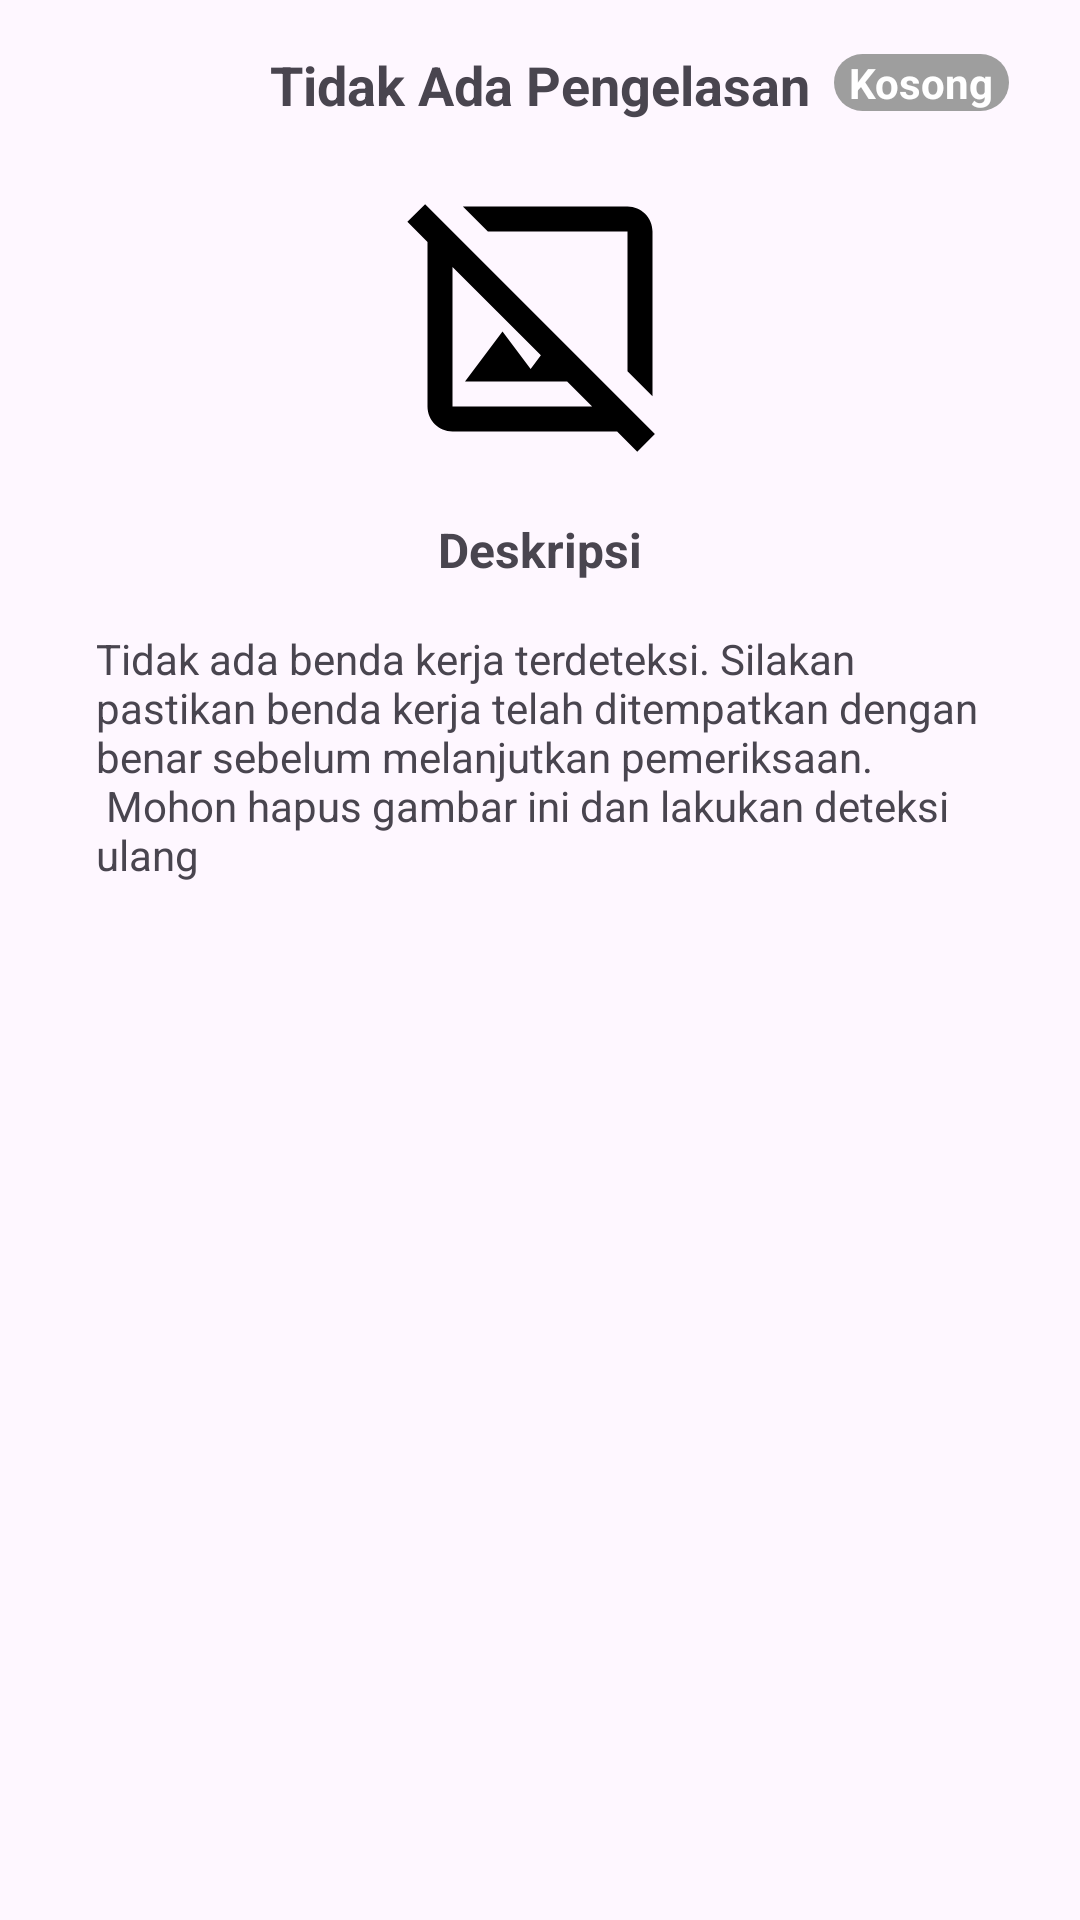

Layout XML and referenced resources for this Android screen:
<!-- AndroidManifest.xml: application theme Theme.LasScan -->
<!-- res/layout/fragment_empty_detect.xml -->
<?xml version="1.0" encoding="utf-8"?>
<FrameLayout xmlns:android="http://schemas.android.com/apk/res/android"
    xmlns:tools="http://schemas.android.com/tools"
    android:layout_width="match_parent"
    android:layout_height="match_parent"
    xmlns:app="http://schemas.android.com/apk/res-auto"
    tools:context=".ui.details.EmptyDetectFragment">

    <androidx.constraintlayout.widget.ConstraintLayout
        android:layout_width="match_parent"
        android:layout_height="match_parent">

        <TextView
            android:id="@+id/tv_title"
            android:layout_width="wrap_content"
            android:layout_height="wrap_content"
            android:layout_marginTop="16dp"
            android:layout_marginStart="16dp"
            android:layout_marginEnd="16dp"
            android:text="Tidak Ada Pengelasan"
            android:textSize="18sp"
            android:textStyle="bold"
            app:layout_constraintStart_toStartOf="parent"
            app:layout_constraintEnd_toEndOf="parent"
            app:layout_constraintTop_toTopOf="parent" />

        <TextView
            android:id="@+id/tv_defect_chip"
            android:layout_width="wrap_content"
            android:layout_height="wrap_content"
            android:layout_marginTop="2dp"
            android:layout_marginBottom="2dp"
            android:layout_marginStart="8dp"
            android:paddingStart="5dp"
            android:paddingEnd="5dp"
            android:textColor="@color/white"
            android:textSize="14sp"
            android:textStyle="bold"
            android:text="Kosong"
            android:visibility="visible"
            android:background="@drawable/button_primary"
            android:backgroundTint="@color/grey_500"
            app:layout_constraintHorizontal_bias="1.0"
            app:layout_constraintVertical_bias="0.0"
            app:layout_constraintStart_toEndOf="@id/tv_title"
            app:layout_constraintTop_toTopOf="@id/tv_title"
            app:layout_constraintBottom_toBottomOf="parent"/>

        <ImageView
            android:id="@+id/iv_icon"
            android:layout_width="128dp"
            android:layout_height="100dp"
            android:layout_marginTop="16dp"
            android:layout_marginStart="16dp"
            android:layout_marginEnd="16dp"
            android:src="@drawable/ic_broken"
            app:layout_constraintStart_toStartOf="parent"
            app:layout_constraintEnd_toEndOf="parent"
            app:layout_constraintTop_toBottomOf="@id/tv_title" />

        <TextView
            android:id="@+id/tv_description"
            android:layout_width="wrap_content"
            android:layout_height="wrap_content"
            android:layout_marginTop="16dp"
            android:layout_marginStart="16dp"
            android:layout_marginEnd="16dp"
            android:textStyle="bold"
            android:textSize="16sp"
            android:textAlignment="center"
            android:text="Deskripsi"
            app:layout_constraintStart_toStartOf="parent"
            app:layout_constraintTop_toBottomOf="@id/iv_icon"
            app:layout_constraintEnd_toEndOf="parent"/>

        <TextView
            android:id="@+id/tv_content_1"
            android:layout_width="match_parent"
            android:layout_height="wrap_content"
            android:layout_marginStart="32dp"
            android:layout_marginTop="16dp"
            android:layout_marginEnd="32dp"
            android:text="@string/content_empty"
            android:textStyle="normal"
            android:textSize="14sp"
            app:layout_constraintEnd_toEndOf="parent"
            app:layout_constraintStart_toStartOf="parent"
            app:layout_constraintTop_toBottomOf="@id/tv_description" />

    </androidx.constraintlayout.widget.ConstraintLayout>

</FrameLayout>
<!-- resources referenced by this layout -->
<resources>
  <color name="grey_500">#FF9E9E9E</color>
  <color name="white">#FFFFFFFF</color>
  <!-- drawable button_primary (drawable) -->
  <?xml version="1.0" encoding="utf-8"?>
  <selector xmlns:android="http://schemas.android.com/apk/res/android">
      <item android:state_enabled="true">
          <shape android:shape="rectangle">
              <corners android:radius="16dp"/>
              <solid android:color="@color/primary_green"/>
          </shape>
      </item>
      <item android:state_enabled="false">
          <shape android:shape="rectangle">
              <corners android:radius="16dp"/>
              <solid android:color="@color/grey_400"/>
          </shape>
      </item>
  </selector>
  <!-- drawable ic_broken (drawable) -->
  <vector xmlns:android="http://schemas.android.com/apk/res/android" android:height="24dp" android:tint="#000000" android:viewportHeight="24" android:viewportWidth="24" android:width="24dp">
        
      <path android:fillColor="@android:color/white" android:pathData="M19,5v11.17l2,2V5c0,-1.1 -0.9,-2 -2,-2H5.83l2,2H19z"/>
        
      <path android:fillColor="@android:color/white" android:pathData="M2.81,2.81L1.39,4.22L3,5.83V19c0,1.1 0.9,2 2,2h13.17l1.61,1.61l1.41,-1.41L2.81,2.81zM5,19V7.83l7.07,7.07L11.25,16L9,13l-3,4h8.17l2,2H5z"/>
      
  </vector>
  <string name="content_empty">Tidak ada benda kerja terdeteksi. Silakan pastikan benda kerja telah ditempatkan dengan benar sebelum melanjutkan pemeriksaan. \n Mohon hapus gambar ini dan lakukan deteksi ulang</string>
  <style name="Theme.LasScan" parent="Base.Theme.LasScan" />
  <color name="primary_green">#538e4d</color>
  <color name="grey_400">#FFBDBDBD</color>
  <style name="Base.Theme.LasScan" parent="Theme.Material3.Light.NoActionBar">
          
          
              <item name="shapeAppearanceSmallComponent">@style/ShapeAppearanceOverlayExtended</item>
              <item name="colorPrimary">@color/primary_red</item>
      </style>
  <style name="ShapeAppearanceOverlayExtended" parent="ShapeAppearance.MaterialComponents.SmallComponent">
          <item name="cornerFamily">rounded</item>
          <item name="cornerSize">50%</item>
          <item name="cornerSizeBottomRight">0%</item>
      </style>
  <color name="primary_red">#f15e5b</color>
</resources>
